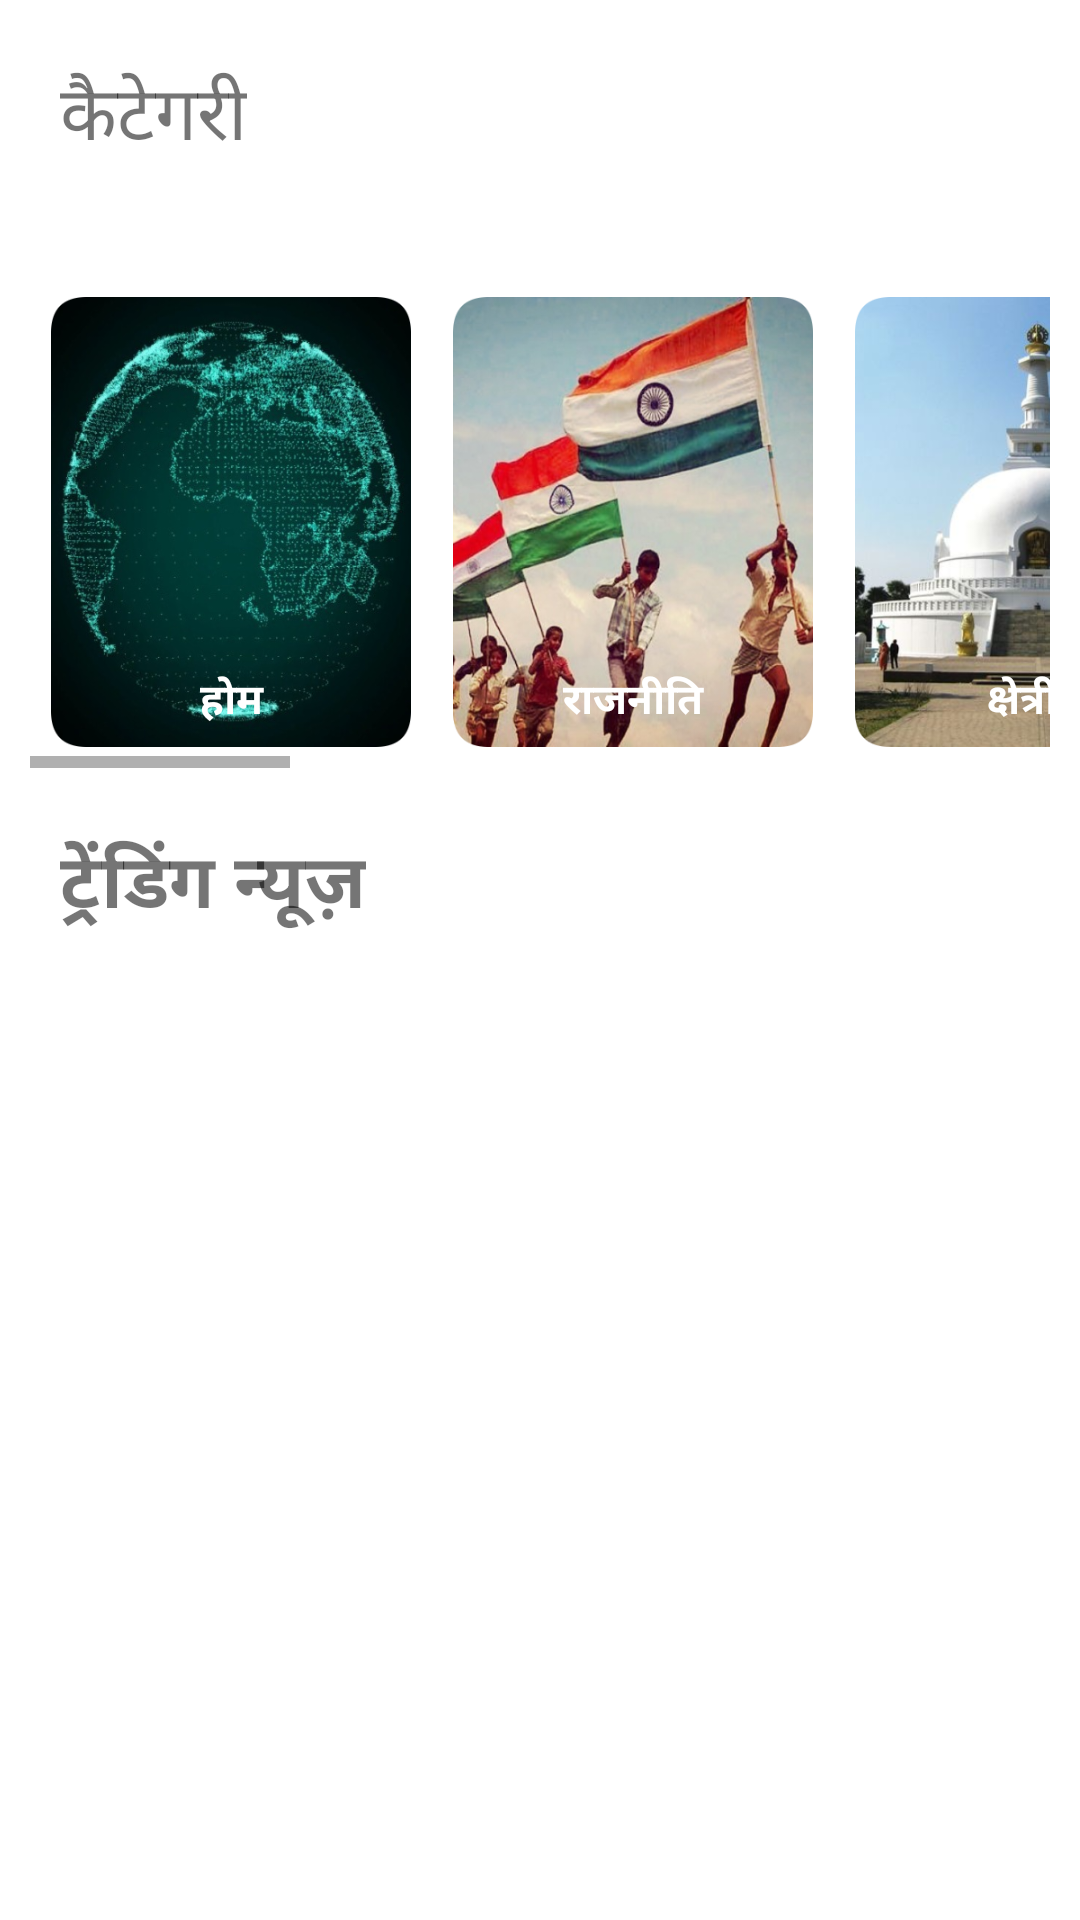

The Android layout XML behind this screen, and the referenced resources:
<!-- AndroidManifest.xml: application theme AppTheme -->
<!-- res/layout/activity_home.xml -->
<?xml version="1.0" encoding="utf-8"?>
<RelativeLayout xmlns:android="http://schemas.android.com/apk/res/android"
    xmlns:app="http://schemas.android.com/apk/res-auto"
    xmlns:tools="http://schemas.android.com/tools"
    android:layout_width="match_parent"
    android:layout_height="match_parent"
    tools:context=".Home">
    <TextView
        android:layout_width="wrap_content"
        android:layout_margin="20dp"
        android:layout_height="wrap_content"
        android:text="कैटेगरी"
        android:id="@+id/cat"
        android:textSize="25sp"
        android:fontFamily="@font/glegoo"/>
    <HorizontalScrollView
        android:layout_width="match_parent"
        android:layout_marginTop="15dp"
        android:layout_marginLeft="10dp"
        android:layout_marginRight="10dp"
        android:layout_below="@id/cat"
        android:id="@+id/scroll"
        android:layout_height="wrap_content">
        <LinearLayout
            android:layout_width="match_parent"
            android:orientation="horizontal"
            android:layout_height="wrap_content">

<RelativeLayout
            android:layout_width="match_parent"
            android:layout_margin="7dp"
            android:layout_height="wrap_content">
            <ImageView
                android:layout_width="120dp"
                android:src="@drawable/home2"
                android:id="@+id/homeis"
                android:layout_height="150dp"/>
    <TextView
        android:id="@+id/myImageViewText"
        android:layout_width="wrap_content"
        android:layout_height="wrap_content"
        android:layout_alignLeft="@id/homeis"
        android:layout_alignRight="@id/homeis"
        android:layout_alignBottom="@id/homeis"
        android:layout_margin="5dp"
        android:gravity="center"
        android:textSize="14sp"
        android:text="होम"
        android:textStyle="bold"
        android:textColor="#ffffff" />
        </RelativeLayout>
            <RelativeLayout
            android:layout_width="match_parent"
            android:layout_margin="7dp"
            android:layout_height="wrap_content">
            <ImageView
                android:layout_width="120dp"
                android:src="@drawable/politics2"
                android:id="@+id/politics"
                android:layout_height="150dp"/>

            <TextView
                android:id="@+id/myImageViewText"
                android:layout_width="wrap_content"
                android:layout_height="wrap_content"
                android:layout_alignLeft="@id/politics"
                android:layout_alignRight="@id/politics"
                android:layout_alignBottom="@id/politics"
                android:layout_margin="5dp"
                android:gravity="center"
                android:textSize="14sp"
                android:text="राजनीति"
                android:textStyle="bold"
                android:textColor="#ffffff" />
        </RelativeLayout>
<RelativeLayout
            android:layout_width="match_parent"
            android:layout_margin="7dp"
            android:layout_height="wrap_content">
            <ImageView
                android:layout_width="120dp"
                android:src="@drawable/regional2"
                android:id="@+id/business"
                android:layout_height="150dp"/>
    <TextView
        android:id="@+id/myImageViewText"
        android:layout_width="wrap_content"
        android:layout_height="wrap_content"
        android:layout_alignLeft="@id/business"
        android:layout_alignRight="@id/business"
        android:layout_alignBottom="@id/business"
        android:layout_margin="5dp"
        android:gravity="center"
        android:textSize="14sp"
        android:text="क्षेत्रीय"
        android:textStyle="bold"
        android:textColor="#ffffff" />
        </RelativeLayout>
		
<RelativeLayout
            android:layout_width="match_parent"
            android:layout_margin="7dp"
            android:layout_height="wrap_content">
            <ImageView
                android:layout_width="120dp"
                android:src="@drawable/crime2"
                android:id="@+id/international"
                android:layout_height="150dp"/>

    <TextView
        android:id="@+id/myImageViewText"
        android:layout_width="wrap_content"
        android:layout_height="wrap_content"
        android:layout_alignLeft="@id/international"
        android:layout_alignRight="@id/international"
        android:layout_alignBottom="@id/international"
        android:layout_margin="5dp"
        android:gravity="center"
        android:textSize="14sp"
        android:text="अपराध"
        android:textStyle="bold"
        android:textColor="#ffffff" />
        </RelativeLayout>

		<RelativeLayout
            android:layout_width="match_parent"
            android:layout_margin="7dp"
            android:layout_height="wrap_content">
            <ImageView
                android:layout_width="120dp"
                android:src="@drawable/sports2"
                android:id="@+id/sports"
                android:layout_height="150dp"/>

            <TextView
                android:id="@+id/myImageViewText"
                android:layout_width="wrap_content"
                android:layout_height="wrap_content"
                android:layout_alignLeft="@id/sports"
                android:layout_alignRight="@id/sports"
                android:layout_alignBottom="@id/sports"
                android:layout_margin="5dp"
                android:gravity="center"
                android:textSize="14sp"
                android:text="खेल"
                android:textStyle="bold"
                android:textColor="#ffffff" />
        </RelativeLayout>
		

<RelativeLayout
            android:layout_width="match_parent"
            android:layout_margin="7dp"
            android:layout_height="wrap_content">
            <ImageView
                android:layout_width="120dp"
                android:src="@drawable/tech2"
                android:id="@+id/education"
                android:layout_height="150dp"/>
    <TextView
        android:id="@+id/myImageViewText"
        android:layout_width="wrap_content"
        android:layout_height="wrap_content"
        android:layout_alignLeft="@id/education"
        android:layout_alignRight="@id/education"
        android:layout_alignBottom="@id/education"
        android:layout_margin="5dp"
        android:gravity="center"
        android:textSize="14sp"
        android:text="टैकनोलजी"
        android:textStyle="bold"
        android:textColor="#ffffff" />
        </RelativeLayout>
<RelativeLayout
            android:layout_width="match_parent"
		    android:layout_margin="7dp"
            android:layout_height="wrap_content">
            <ImageView
                android:layout_width="120dp"
                android:src="@drawable/entertainment2"
                android:id="@+id/entertainment"
                android:layout_height="150dp"/>
    <TextView
        android:id="@+id/myImageViewText"
        android:layout_width="wrap_content"
        android:layout_height="wrap_content"
        android:layout_alignLeft="@id/entertainment"
        android:layout_alignRight="@id/entertainment"
        android:layout_alignBottom="@id/entertainment"
        android:layout_margin="5dp"
        android:gravity="center"
        android:textSize="14sp"
        android:text="मनोरंजन"
        android:textStyle="bold"
        android:textColor="#ffffff" />
        </RelativeLayout>
<RelativeLayout
            android:layout_width="match_parent"
            android:layout_margin="7dp"
            android:layout_height="wrap_content">
            <ImageView
                android:layout_width="120dp"
                android:src="@drawable/life2"
                android:id="@+id/lifestyle"
                android:layout_height="150dp"/>
    <TextView
        android:id="@+id/myImageViewText"
        android:layout_width="wrap_content"
        android:layout_height="wrap_content"
        android:layout_alignLeft="@id/lifestyle"
        android:layout_alignRight="@id/lifestyle"
        android:layout_alignBottom="@id/lifestyle"
        android:layout_margin="5dp"
        android:gravity="center"
        android:textSize="14sp"
        android:text="लाइफस्टाइल"
        android:textStyle="bold"
        android:textColor="#ffffff" />
        </RelativeLayout>

<RelativeLayout
            android:layout_width="match_parent"
            android:layout_margin="7dp"
            android:layout_height="wrap_content">
            <ImageView
                android:layout_width="120dp"
                android:src="@drawable/misc2"
                android:id="@+id/gadgets"
                android:layout_height="150dp"/>
    <TextView
        android:id="@+id/myImageViewText"
        android:layout_width="wrap_content"
        android:layout_height="wrap_content"
        android:layout_alignLeft="@id/gadgets"
        android:layout_alignRight="@id/gadgets"
        android:layout_alignBottom="@id/gadgets"
        android:layout_margin="5dp"
        android:gravity="center"
        android:textSize="14sp"
        android:text="विविध"
        android:textStyle="bold"
        android:textColor="#ffffff" />
        </RelativeLayout>
<RelativeLayout
            android:layout_width="match_parent"
            android:layout_margin="3dp"
		    android:layout_height="wrap_content">
            <ImageView
                android:layout_width="120dp"
                android:src="@drawable/viral2"
                android:id="@+id/agriculture"
                android:layout_height="150dp"/>
    <TextView
        android:id="@+id/myImageViewText"
        android:layout_width="wrap_content"
        android:layout_height="wrap_content"
        android:layout_alignLeft="@id/agriculture"
        android:layout_alignRight="@id/agriculture"
        android:layout_alignBottom="@id/agriculture"
        android:layout_margin="5dp"
        android:gravity="center"
        android:textSize="14sp"
        android:text="वायरल"
        android:textStyle="bold"
        android:textColor="#ffffff" />
        </RelativeLayout>

        </LinearLayout>
    </HorizontalScrollView>
    <TextView
        android:layout_width="wrap_content"
        android:layout_height="wrap_content"
        android:layout_below="@id/scroll"
        android:id="@+id/text"
        android:text="ट्रेंडिंग न्यूज़"
        android:layout_margin="20dp"
        android:textSize="25sp"
        android:fontFamily="@font/glegoo"
        android:textStyle="bold"/>

    <android.support.v7.widget.RecyclerView
        android:layout_below="@id/text"
        android:id="@+id/recycler"
        android:layout_width="match_parent"
        android:layout_margin="10dp"
        android:layout_height="match_parent"/>

</RelativeLayout>
<!-- resources referenced by this layout -->
<resources>
  <!-- drawable crime2: png bitmap (drawable, 799363 bytes) -->
  <!-- drawable entertainment2: png bitmap (drawable, 379787 bytes) -->
  <!-- drawable home2: png bitmap (drawable, 316491 bytes) -->
  <!-- drawable life2: png bitmap (drawable, 241797 bytes) -->
  <!-- drawable misc2: png bitmap (drawable, 551513 bytes) -->
  <!-- drawable politics2: png bitmap (drawable, 361917 bytes) -->
  <!-- drawable regional2: png bitmap (drawable, 238144 bytes) -->
  <!-- drawable sports2: png bitmap (drawable, 410101 bytes) -->
  <!-- drawable tech2: png bitmap (drawable, 340520 bytes) -->
  <!-- drawable viral2: png bitmap (drawable, 260589 bytes) -->
  <style name="AppTheme" parent="Theme.AppCompat.Light.NoActionBar">
          
          <item name="colorPrimary">@color/colorPrimary</item>
          <item name="android:windowDisablePreview">true</item>
          <item name="android:windowBackground">@android:color/white</item>
  
          <item name="colorPrimaryDark">#ffffff</item>
          <item name="SwipeFlingStyle">@style/SwipeFling</item>
          <item name="android:navigationBarColor">#ffffff</item>
          <item name="colorAccent">@color/colorAccent</item>
  
      
      </style>
  <color name="colorPrimary">#37474F</color>
  <color name="colorAccent">#ffffff</color>
</resources>
